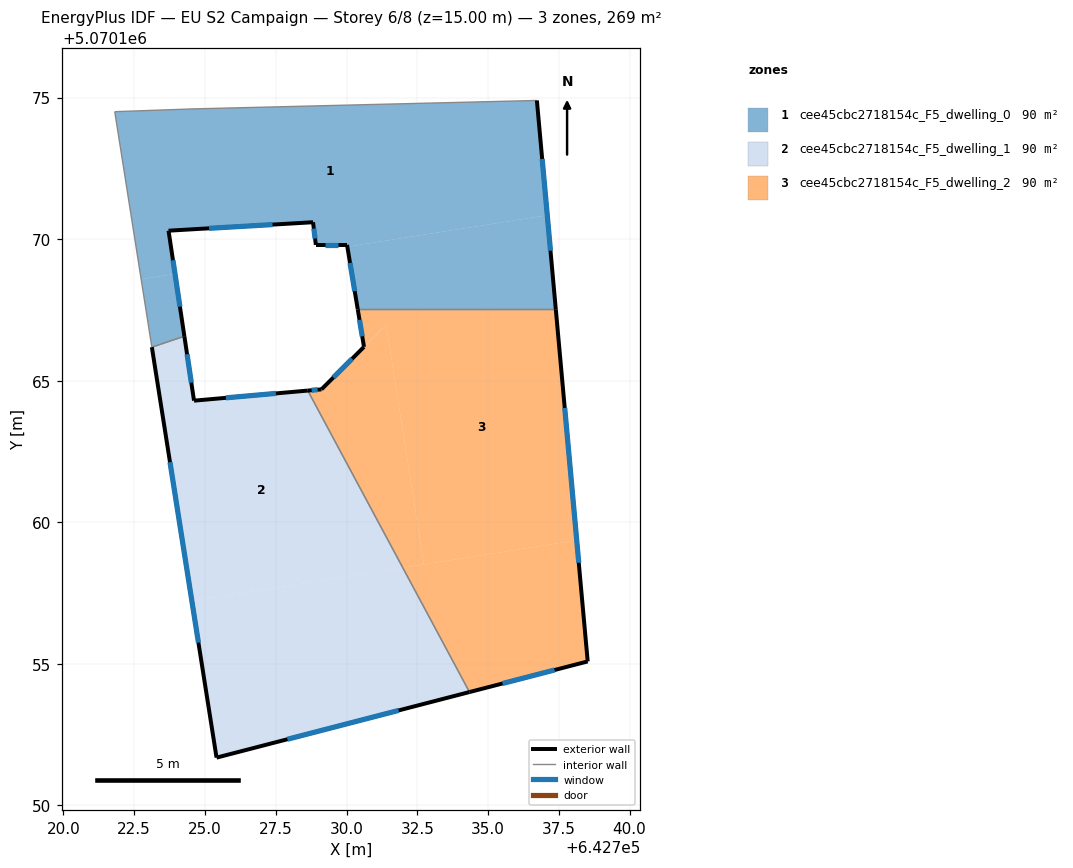
=== STOREY PLAN SPEC (per zone: floor XY polygon, exterior-wall plan segments, windows/doors) ===
zone 1: cee45cbc2718154c_F5_dwelling_0  (89.7 m²)
  floor: (642736.72, 5070174.90) (642737.09, 5070170.84) (642730.03, 5070169.73) (642730.02, 5070169.80) (642728.92, 5070169.80) (642728.82, 5070170.60) (642723.71, 5070170.30) (642723.94, 5070168.77) (642722.75, 5070168.58) (642721.81, 5070174.50) (642724.61, 5070174.60)
  floor: (642737.09, 5070170.84) (642737.39, 5070167.52) (642730.40, 5070167.52) (642730.03, 5070169.73)
  floor: (642723.94, 5070168.77) (642724.27, 5070166.57) (642723.12, 5070166.18) (642722.75, 5070168.58)
  exterior wall: (642730.02, 5070169.80) – (642730.40, 5070167.52)  [2.3 m]
    window: (642730.12, 5070169.16) – (642730.29, 5070168.16)  [1.3 m²]
  exterior wall: (642728.92, 5070169.80) – (642730.02, 5070169.80)  [1.1 m]
    window: (642729.23, 5070169.80) – (642729.71, 5070169.80)  [0.6 m²]
  exterior wall: (642728.82, 5070170.60) – (642728.92, 5070169.80)  [0.8 m]
    window: (642728.85, 5070170.37) – (642728.89, 5070170.02)  [0.5 m²]
  exterior wall: (642723.71, 5070170.30) – (642728.82, 5070170.60)  [5.1 m]
    window: (642725.14, 5070170.38) – (642727.39, 5070170.51)  [3.0 m²]
  exterior wall: (642724.27, 5070166.57) – (642723.71, 5070170.30)  [3.8 m]
    window: (642724.12, 5070167.61) – (642723.87, 5070169.25)  [2.2 m²]
  exterior wall: (642737.39, 5070167.52) – (642736.72, 5070174.90)  [7.4 m]
    window: (642737.20, 5070169.59) – (642736.91, 5070172.83)  [4.3 m²]
  interior walls: 5
zone 2: cee45cbc2718154c_F5_dwelling_1  (89.7 m²)
  floor: (642728.63, 5070164.65) (642731.99, 5070158.39) (642724.54, 5070157.22) (642723.12, 5070166.18) (642724.27, 5070166.57) (642724.61, 5070164.29)
  floor: (642731.99, 5070158.39) (642734.34, 5070154.00) (642725.41, 5070151.68) (642724.54, 5070157.22)
  exterior wall: (642724.61, 5070164.29) – (642724.27, 5070166.57)  [2.3 m]
    window: (642724.52, 5070164.93) – (642724.37, 5070165.93)  [1.3 m²]
  exterior wall: (642728.63, 5070164.65) – (642724.61, 5070164.29)  [4.0 m]
    window: (642727.51, 5070164.55) – (642725.74, 5070164.39)  [2.3 m²]
  exterior wall: (642725.41, 5070151.68) – (642734.34, 5070154.00)  [9.2 m]
    window: (642727.91, 5070152.33) – (642731.84, 5070153.35)  [5.4 m²]
  exterior wall: (642723.12, 5070166.18) – (642725.41, 5070151.68)  [14.7 m]
    window: (642723.76, 5070162.12) – (642724.77, 5070155.75)  [8.5 m²]
  interior walls: 2
zone 3: cee45cbc2718154c_F5_dwelling_2  (89.7 m²)
  floor: (642737.39, 5070167.52) (642738.13, 5070159.36) (642732.73, 5070158.51) (642731.40, 5070166.97) (642730.62, 5070166.19) (642730.40, 5070167.52)
  floor: (642731.40, 5070166.97) (642732.73, 5070158.51) (642731.99, 5070158.39) (642728.63, 5070164.65) (642729.11, 5070164.69) (642730.62, 5070166.19)
  floor: (642738.13, 5070159.36) (642738.52, 5070155.08) (642734.34, 5070154.00) (642731.99, 5070158.39)
  exterior wall: (642729.11, 5070164.69) – (642728.63, 5070164.65)  [0.5 m]
    window: (642728.98, 5070164.68) – (642728.77, 5070164.66)  [0.3 m²]
  exterior wall: (642730.62, 5070166.19) – (642729.11, 5070164.69)  [2.1 m]
    window: (642730.20, 5070165.77) – (642729.54, 5070165.11)  [1.2 m²]
  exterior wall: (642730.40, 5070167.52) – (642730.62, 5070166.19)  [1.3 m]
    window: (642730.46, 5070167.15) – (642730.56, 5070166.57)  [0.8 m²]
  exterior wall: (642738.52, 5070155.08) – (642737.39, 5070167.52)  [12.5 m]
    window: (642738.20, 5070158.57) – (642737.71, 5070164.04)  [7.2 m²]
  exterior wall: (642734.34, 5070154.00) – (642738.52, 5070155.08)  [4.3 m]
    window: (642735.51, 5070154.30) – (642737.35, 5070154.78)  [2.5 m²]
  interior walls: 2

=== DERIVED (storey summary) ===
Building: EU S2 Campaign
Storey: 6 of 8  (floor level z = 15.00 m)
Storey gross floor area: 269.0 m²
Zones on this storey: 3
  - cee45cbc2718154c_F5_dwelling_0: floor 89.7 m²; exterior wall 20.5 m (61.5 m²); 6 window(s) 11.9 m²; WWR 19.3%
  - cee45cbc2718154c_F5_dwelling_1: floor 89.7 m²; exterior wall 30.2 m (90.7 m²); 4 window(s) 17.5 m²; WWR 19.3%
  - cee45cbc2718154c_F5_dwelling_2: floor 89.7 m²; exterior wall 20.8 m (62.3 m²); 5 window(s) 12.0 m²; WWR 19.3%
Zone adjacency (shared interzone walls):
  - cee45cbc2718154c_F5_dwelling_0 ↔ cee45cbc2718154c_F5_dwelling_1
  - cee45cbc2718154c_F5_dwelling_0 ↔ cee45cbc2718154c_F5_dwelling_2
  - cee45cbc2718154c_F5_dwelling_1 ↔ cee45cbc2718154c_F5_dwelling_2